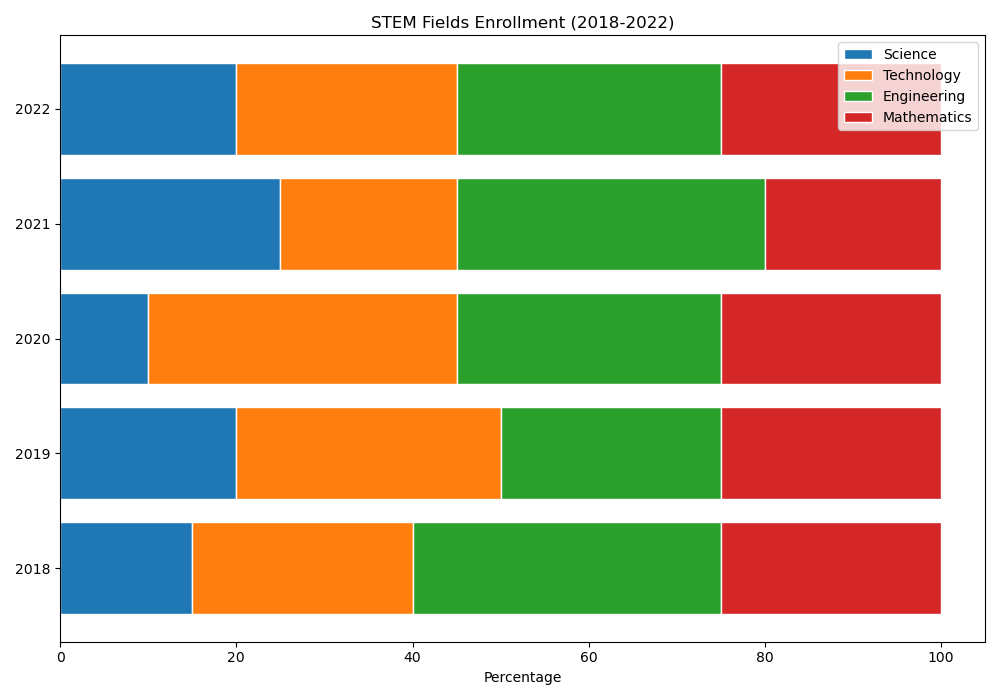

Source data for this figure (header and first rows):
Category, Science, Technology, Engineering, Mathematics
2018, 15, 25, 35, 25
2019, 20, 30, 25, 25
2020, 10, 35, 30, 25
2021, 25, 20, 35, 20
2022, 20, 25, 30, 25
